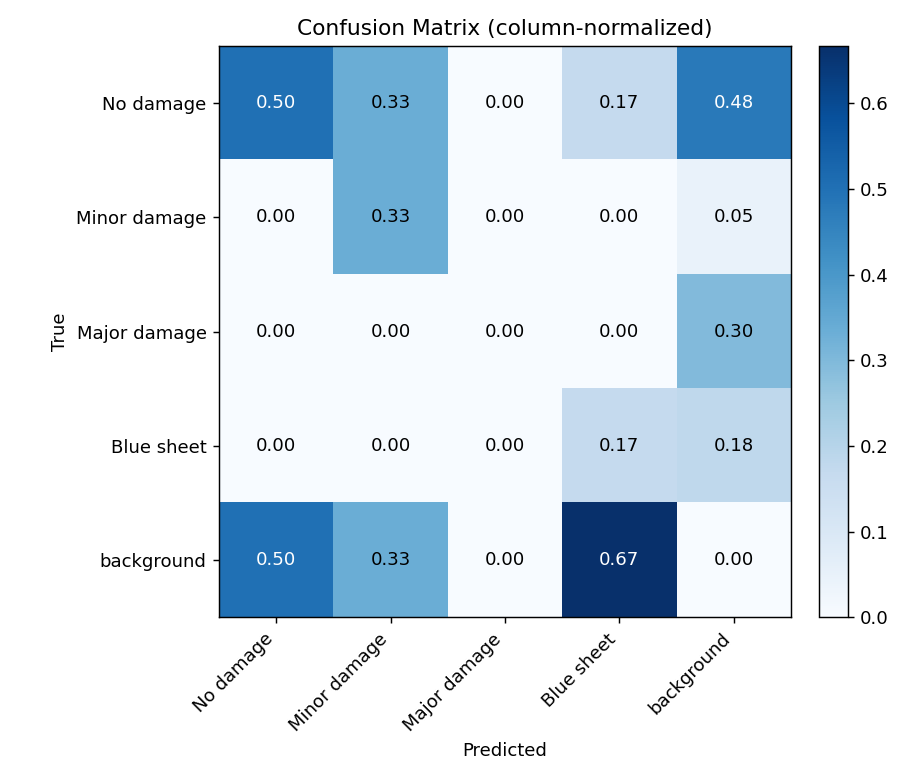

The file beside this chart, header and first rows:
, No damage, Minor damage, Major damage, Blue sheet, background
No damage, 2, 1, 0, 1, 21
Minor damage, 0, 1, 0, 0, 2
Major damage, 0, 0, 0, 0, 13
Blue sheet, 0, 0, 0, 1, 8
background, 2, 1, 0, 4, 0
